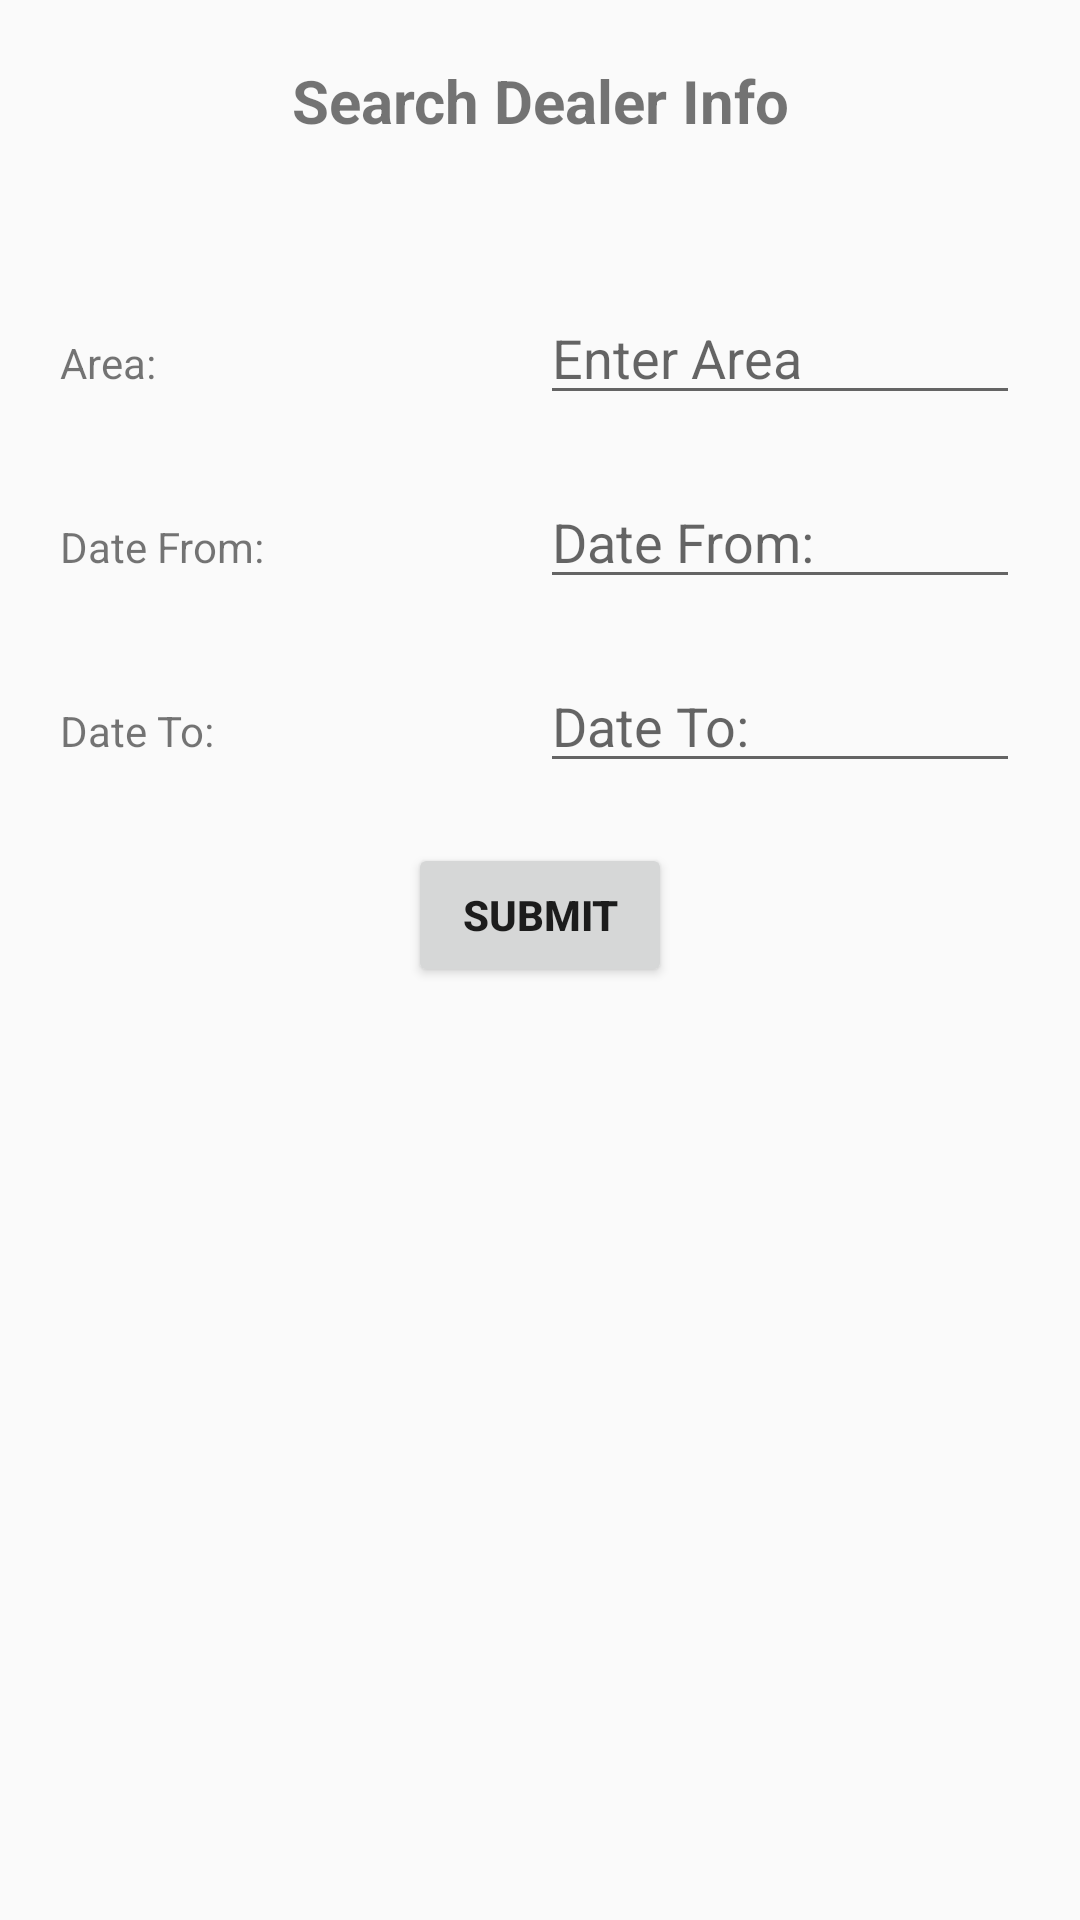

The Android layout XML behind this screen, and the referenced resources:
<!-- AndroidManifest.xml: application theme AppTheme -->
<!-- res/layout/search_info.xml -->
<?xml version="1.0" encoding="utf-8"?>
<LinearLayout xmlns:android="http://schemas.android.com/apk/res/android"
    android:orientation="vertical" android:layout_width="match_parent"
    android:layout_height="match_parent"
    android:padding="20sp">

    <TextView
        android:id="@+id/tv_label"
        android:layout_width="match_parent"
        android:layout_height="wrap_content"
        android:text="@string/search_dealer_info"
        android:textStyle="bold"
        android:textAlignment="center"
        android:textSize="20sp"/>
    <LinearLayout
        android:layout_width="match_parent"
        android:layout_height="wrap_content"
        android:orientation="horizontal"
        android:weightSum="1"
        android:layout_marginTop="50dp">

        <TextView
            android:id="@+id/tv_area"
            android:layout_width="match_parent"
            android:layout_height="wrap_content"
            android:layout_weight="0.5"
            android:text="@string/area" />

        <EditText
            android:id="@+id/et_area"
            android:layout_width="match_parent"
            android:layout_height="wrap_content"
            android:layout_weight="0.5"
            android:autofillHints=""
            android:ems="10"
            android:hint="@string/enter_area"
            android:inputType="textPersonName" />

    </LinearLayout>
    <LinearLayout
        android:layout_width="match_parent"
        android:layout_height="wrap_content"
        android:orientation="horizontal"
        android:weightSum="1"
        android:layout_marginTop="20dp">

        <TextView
            android:id="@+id/tv_date_from"
            android:layout_width="match_parent"
            android:layout_height="wrap_content"
            android:layout_weight="0.5"
            android:text="@string/date_from" />

        <EditText
            android:id="@+id/et_from"
            android:layout_width="match_parent"
            android:layout_height="wrap_content"
            android:layout_weight="0.5"
            android:autofillHints=""
            android:ems="10"
            android:hint="@string/date_from"
            android:inputType="textPersonName" />

    </LinearLayout>

    <LinearLayout
        android:layout_width="match_parent"
        android:layout_height="wrap_content"
        android:orientation="horizontal"
        android:weightSum="1"
        android:layout_marginTop="20dp">

        <TextView
            android:id="@+id/tv_date_to"
            android:layout_width="match_parent"
            android:layout_height="wrap_content"
            android:layout_weight="0.5"
            android:text="@string/date_to" />

        <EditText
            android:id="@+id/et_to"
            android:layout_width="match_parent"
            android:layout_height="wrap_content"
            android:layout_weight="0.5"
            android:autofillHints=""
            android:ems="10"
            android:hint="@string/date_to"
            android:inputType="textPersonName" />

    </LinearLayout>

    <Button
        android:layout_width="wrap_content"
        android:layout_height="wrap_content"
        android:layout_gravity="center"
        android:text="@string/submit"
        android:textStyle="bold"
        android:layout_marginTop="20dp"/>
</LinearLayout>
<!-- resources referenced by this layout -->
<resources>
  <string name="area">Area:</string>
  <string name="date_from">Date From:</string>
  <string name="date_to">Date To:</string>
  <string name="enter_area">Enter Area</string>
  <string name="search_dealer_info">Search Dealer Info</string>
  <string name="submit">Submit</string>
  <style name="AppTheme" parent="Theme.AppCompat.Light.DarkActionBar">
          
          <item name="colorPrimary">@color/colorPrimary</item>
          <item name="colorPrimaryDark">@color/colorPrimaryDark</item>
          <item name="colorAccent">@color/colorAccent</item>
      </style>
  <color name="colorPrimary">#7986cb</color>
  <color name="colorPrimaryDark">#aab6fe</color>
  <color name="colorAccent">#49599a</color>
</resources>
